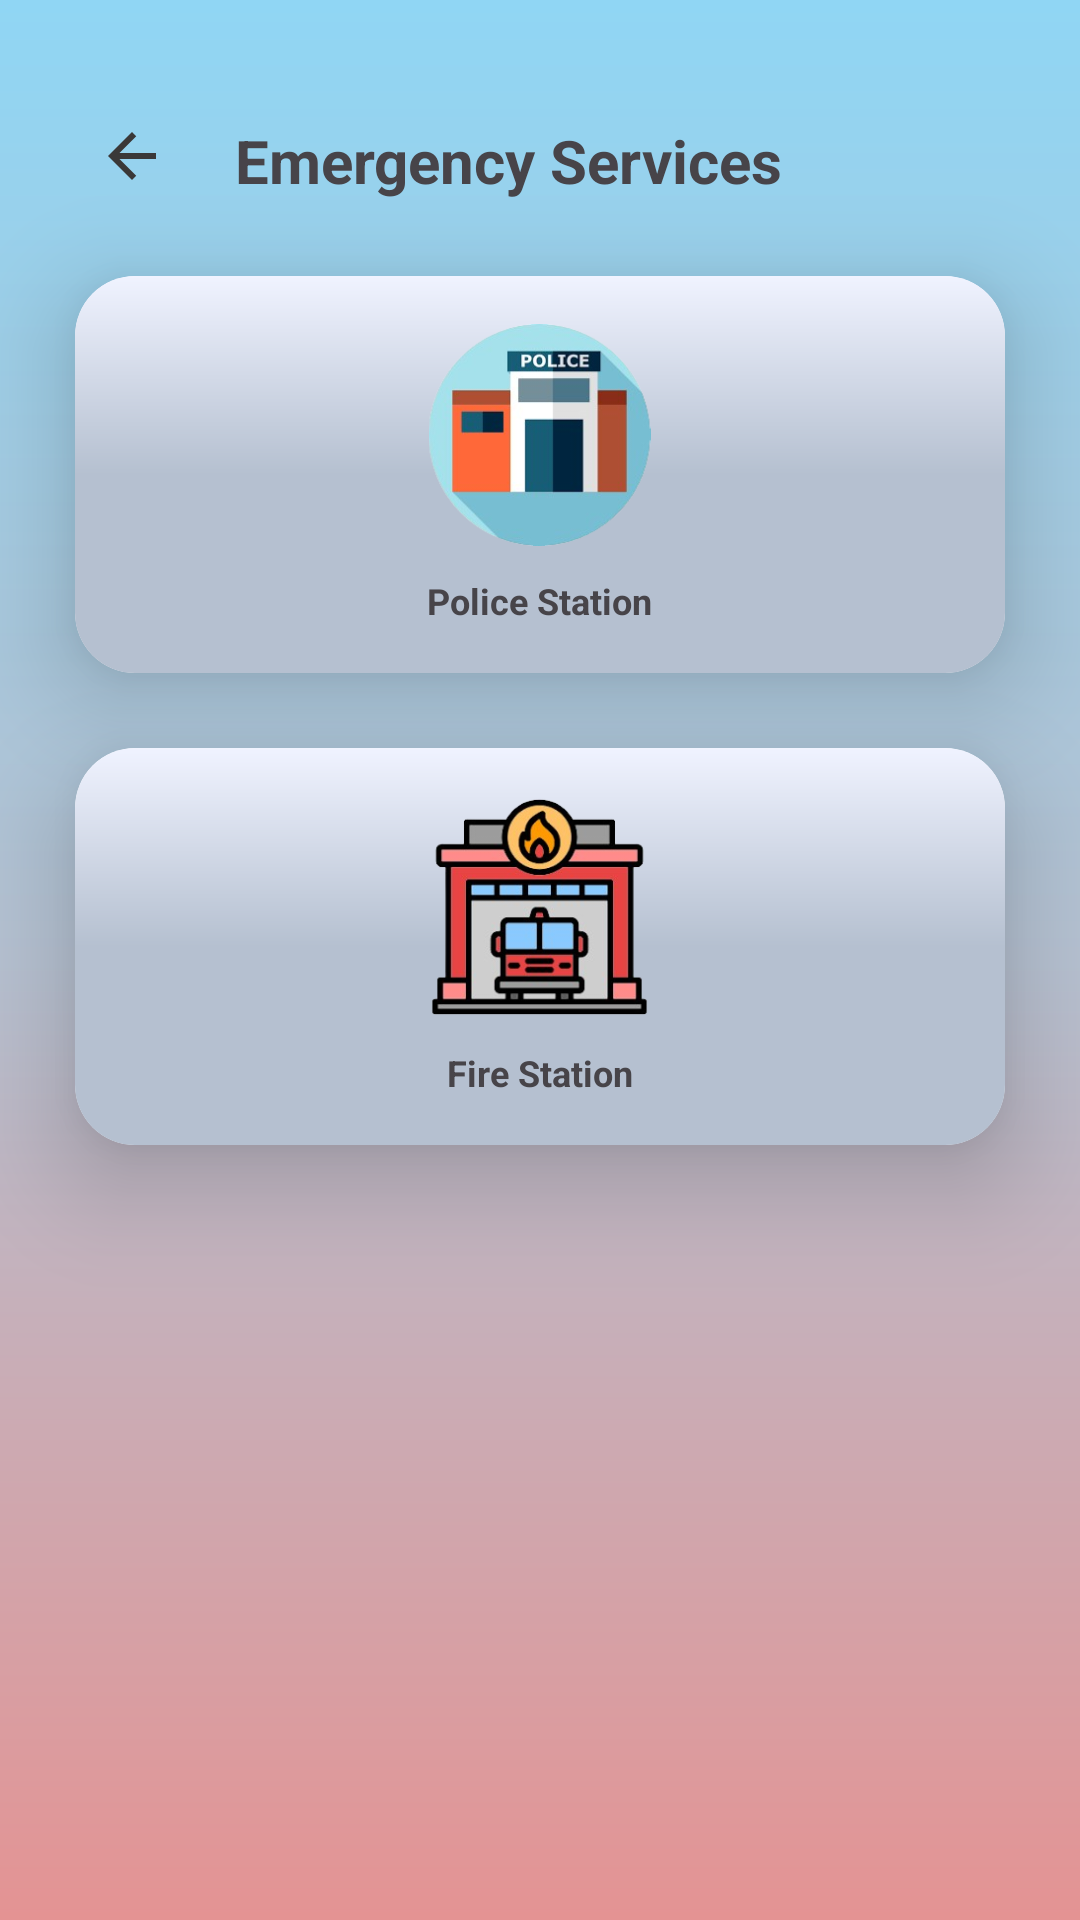

Android layout source for this screen:
<!-- AndroidManifest.xml: application theme Theme.Maduidesigns -->
<!-- res/layout/activity_main_activityemergencyservices.xml -->
<?xml version="1.0" encoding="utf-8"?>
<androidx.constraintlayout.widget.ConstraintLayout xmlns:android="http://schemas.android.com/apk/res/android"
    xmlns:app="http://schemas.android.com/apk/res-auto"
    xmlns:tools="http://schemas.android.com/tools"
    style="@style/ActivityWithBackgroundGradient"
    android:layout_width="match_parent"
    android:layout_height="match_parent"
    tools:context=".MainActivityemergencyservices">


    <ImageView
        android:id="@+id/back_button"
        android:layout_width="wrap_content"
        android:layout_height="wrap_content"
        android:layout_marginStart="16dp"
        android:layout_marginTop="24dp"
        android:padding="16dp"
        android:src="@drawable/baseline_arrow_back_24"
        app:layout_constraintStart_toStartOf="parent"
        app:layout_constraintTop_toTopOf="parent" />


    <TextView
        android:id="@+id/title_text"
        android:layout_width="wrap_content"
        android:layout_height="wrap_content"
        android:layout_marginTop="40dp"
        android:gravity="center"
        android:text="Emergency Services"
        android:textColor="@color/grey"
        android:textSize="20dp"
        android:textStyle="bold"
        app:layout_constraintEnd_toEndOf="parent"
        app:layout_constraintHorizontal_bias="0.061"
        app:layout_constraintStart_toEndOf="@+id/back_button"
        app:layout_constraintTop_toTopOf="parent" />

    <androidx.cardview.widget.CardView
        android:id="@+id/police"
        android:layout_width="0dp"
        android:layout_height="wrap_content"
        android:layout_margin="25dp"
        app:cardCornerRadius="20dp"
        app:cardElevation="20dp"
        android:background="@drawable/card_background"
        app:layout_constraintEnd_toEndOf="parent"
        app:layout_constraintStart_toStartOf="parent"
        app:layout_constraintTop_toBottomOf="@id/title_text">

        <RelativeLayout
            android:layout_width="match_parent"
            android:layout_height="wrap_content"
            style="@style/CardView."
            android:padding="16dp">

            <ImageView
                android:id="@+id/polimg"
                android:layout_width="99dp"
                android:layout_height="74dp"
                android:layout_centerHorizontal="true"
                android:src="@drawable/img_10" />

            <TextView
                android:id="@+id/policetxt"
                android:layout_width="wrap_content"
                android:layout_height="wrap_content"
                android:layout_below="@id/polimg"
                android:layout_centerHorizontal="true"
                android:layout_marginTop="10dp"
                android:text="Police Station"
                android:textColor="#474449"
                android:textSize="12sp"
                android:textStyle="bold" />
        </RelativeLayout>
    </androidx.cardview.widget.CardView>


    <androidx.cardview.widget.CardView
        android:id="@+id/fire"
        android:layout_width="0dp"
        android:layout_height="wrap_content"
        android:layout_margin="25dp"
        app:cardCornerRadius="20dp"
        app:cardElevation="20dp"
        app:layout_constraintEnd_toEndOf="parent"
        app:layout_constraintStart_toStartOf="parent"
        app:layout_constraintTop_toBottomOf="@id/police">

        <RelativeLayout
            android:layout_width="match_parent"
            android:layout_height="wrap_content"
            style="@style/CardView."
            android:padding="16dp">

            <ImageView
                android:id="@+id/fireimg"
                android:layout_width="99dp"
                android:layout_height="74dp"
                android:layout_centerHorizontal="true"
                android:src="@drawable/img_12" />

            <TextView
                android:id="@+id/firetxt"
                android:layout_width="wrap_content"
                android:layout_height="wrap_content"
                android:layout_below="@id/fireimg"
                android:layout_centerHorizontal="true"
                android:layout_marginTop="10dp"
                android:text="Fire Station"
                android:textColor="#474449"
                android:textSize="12sp"
                android:textStyle="bold" />
        </RelativeLayout>
    </androidx.cardview.widget.CardView>

</androidx.constraintlayout.widget.ConstraintLayout>
<!-- resources referenced by this layout -->
<resources>
  <color name="grey">#474449</color>
  <!-- drawable baseline_arrow_back_24 (drawable) -->
  <vector android:autoMirrored="true" android:height="24dp"
      android:tint="#3A3838" android:viewportHeight="24"
      android:viewportWidth="24" android:width="24dp" xmlns:android="http://schemas.android.com/apk/res/android">
      <path android:fillColor="@android:color/white" android:pathData="M20,11H7.83l5.59,-5.59L12,4l-8,8 8,8 1.41,-1.41L7.83,13H20v-2z"/>
  </vector>
  <!-- drawable card_background (drawable) -->
  <?xml version="1.0" encoding="utf-8"?>
  <shape xmlns:android="http://schemas.android.com/apk/res/android"
      android:shape="rectangle">
      <gradient
          android:type="linear"
          android:startColor="#F0F3FF"
          android:centerColor="#B5C0D0"
          android:endColor="#B5C0D0"
          android:angle="105"
          />
  </shape>
  <!-- drawable img_10: png bitmap (drawable, 42627 bytes) -->
  <!-- drawable img_12: png bitmap (drawable, 52196 bytes) -->
  <style name="ActivityWithBackgroundGradient" parent="Base.Theme.Maduidesigns">
          <item name="android:background">@drawable/background_gradient</item>
      </style>
  <style name="CardView." parent="CardView">
          <item name="android:background">@drawable/gradient</item>
  
      </style>
  <style name="Theme.Maduidesigns" parent="Base.Theme.Maduidesigns" />
  <style name="Base.Theme.Maduidesigns" parent="Theme.Material3.DayNight.NoActionBar">
          
           <item name="colorPrimary">@color/peach</item>
          <item name="colorPrimaryVariant">@color/peach</item>
          <item name="android:statusBarColor">#90D6F4</item>
      </style>
  <!-- drawable background_gradient (drawable) -->
  <?xml version="1.0" encoding="utf-8"?>
  <shape xmlns:android="http://schemas.android.com/apk/res/android"
      android:shape="rectangle">
      <gradient
          android:type="linear"
          android:startColor="#90D6F4"
          android:centerColor="#B5C0D0"
          android:endColor="#E49393"
          android:angle="100"
          />
  </shape>
  <!-- drawable gradient (drawable) -->
  <?xml version="1.0" encoding="utf-8"?>
  <shape xmlns:android="http://schemas.android.com/apk/res/android"
      android:shape="rectangle">
      <gradient
          android:type="linear"
          android:startColor="#F0F3FF"
          android:centerColor="#B5C0D0"
          android:endColor="#B5C0D0"
          android:angle="105"
          />
  
  
  </shape>
  <color name="peach">#E49393</color>
</resources>
